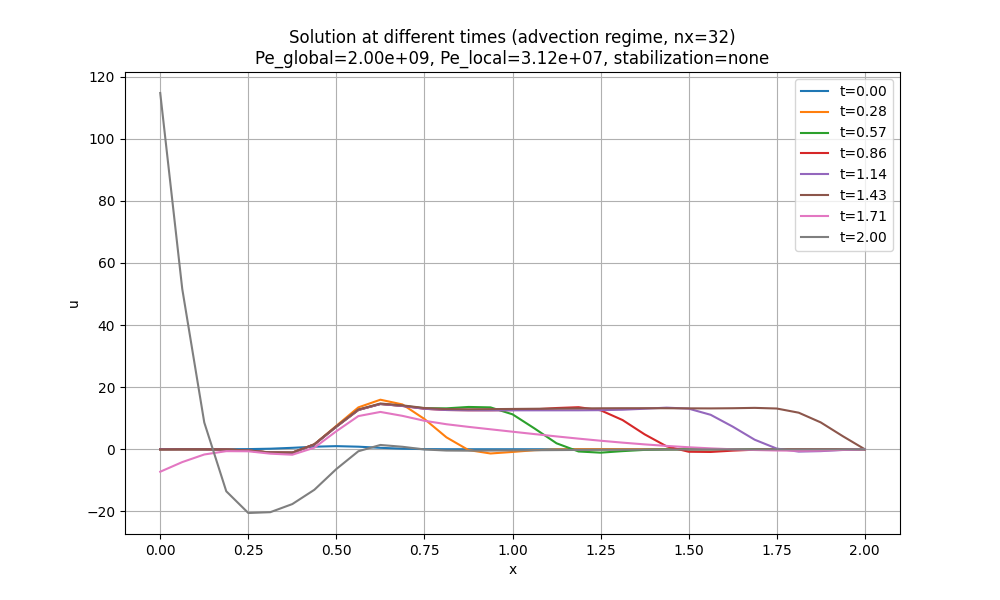

Data behind this chart, as committed beside it:
x, t_0.00, t_0.28, t_0.57, t_0.86, t_1.14, t_1.43, t_1.71, t_2.00
0.0, 3.7266531720791715e-06, 0.0002529, 0.0001111, 0.0003154, 0.0005087, -0.04906, -7.241, 114.7
0.0625, 6.97695771959986e-05, -0.003108, -0.001092, -0.0009105, -0.0007184, 0.004329, -4.14, 51.64
0.125, 0.0008838, -0.01031, -0.01364, -0.01336, -0.01317, 0.007023, -1.689, 8.625
0.1875, 0.007576, -0.1022, -0.0955, -0.09543, -0.09525, -0.06657, -0.6183, -13.54
0.25, 0.04394, -0.4227, -0.4201, -0.42, -0.4198, -0.3821, -0.656, -20.53
0.3125, 0.1724, -1.07, -1.07, -1.069, -1.069, -1.02, -1.422, -20.27
0.375, 0.4578, -1.12, -1.127, -1.128, -1.127, -1.065, -1.768, -17.66
0.4375, 0.8226, 1.583, 1.522, 1.525, 1.525, 1.605, 0.5056, -13.06
0.5, 1, 7.547, 7.269, 7.273, 7.274, 7.375, 5.806, -6.372
0.5625, 0.8226, 13.48, 12.66, 12.66, 12.66, 12.79, 10.68, -0.6426
0.625, 0.4578, 15.95, 14.58, 14.57, 14.57, 14.73, 12.02, 1.378
0.6875, 0.1724, 14.43, 13.97, 13.94, 13.94, 14.13, 10.75, 0.793
0.75, 0.04394, 9.74, 13.2, 13.03, 13.04, 13.27, 9.17, -0.07041
0.8125, 0.007576, 3.834, 13.17, 12.64, 12.64, 12.92, 8.053, -0.4194
0.875, 0.0008838, -0.2628, 13.62, 12.55, 12.55, 12.88, 7.207, -0.4626
0.9375, 6.976957719599855e-05, -1.365, 13.48, 12.55, 12.53, 12.92, 6.423, -0.4222
1.0, 3.726653172078923e-06, -0.87, 11.25, 12.62, 12.53, 12.98, 5.647, -0.3692
1.062, 1.3468696888091451e-07, -0.3066, 6.69, 12.84, 12.53, 13.04, 4.879, -0.3169
1.125, 3.2937141103135462e-09, -0.06919, 1.917, 13.28, 12.53, 13.09, 4.131, -0.2681
1.188, 5.4500431330122324e-11, -0.01058, -0.7211, 13.54, 12.54, 13.15, 3.416, -0.2237
1.25, 6.101936679803056e-13, -0.001138, -1.103, 12.55, 12.58, 13.19, 2.744, -0.1842
1.312, 4.6226304431908105e-15, -8.976220368023266e-05, -0.607, 9.398, 12.73, 13.21, 2.125, -0.1497
1.375, 2.369542394291828e-17, -5.4423409719989306e-06, -0.2042, 4.8, 13.05, 13.22, 1.565, -0.1202
1.438, 8.218624553451883e-20, -2.666536129745917e-07, -0.04667, 0.932, 13.4, 13.2, 1.07, -0.09536
1.5, 1.930654295815225e-22, -1.1259211365355785e-08, -0.007619, -0.8048, 13.08, 13.17, 0.6413, -0.07472
1.562, 3.3895065542404383e-25, -4.371040783510339e-10, -0.0009246, -0.8763, 11.09, 13.15, 0.2795, -0.05784
1.625, 5.935251672482732e-27, -1.1993584071402505e-11, -8.688757157878025e-05, -0.4484, 7.293, 13.21, -0.01584, -0.04419
1.688, 9.621061527286335e-28, -1.919611704495674e-13, -6.594443964125285e-06, -0.1494, 3.07, 13.32, -0.2453, -0.03332
1.75, 1.6503050863154535e-28, -8.394281839315802e-14, -4.208162510318095e-07, -0.03532, 0.2114, 13.12, -0.4064, -0.02492
1.812, 2.8315439732596e-29, -4.943121187124098e-15, -2.337494188906106e-08, -0.006194, -0.7573, 11.77, -0.4789, -0.01893
1.875, 4.862247220091442e-30, 1.4539382790945344e-15, -1.1601828744260027e-09, -0.0008344, -0.6078, 8.643, -0.4144, -0.01473
1.938, 8.58043627073406e-31, 1.0014314506032773e-16, -5.177839664445584e-11, -8.537574088798059e-05, -0.235, 4.21, -0.1917, -0.01007
2.0, 2.8601454235780183e-31, -1.1679470605764535e-26, -5.78431588589101e-23, -3.3588867173615205e-19, -1.7674260779097806e-16, 2.9528629002213835e-15, 6.295875365225727e-15, 4.4453762454931725e-15
